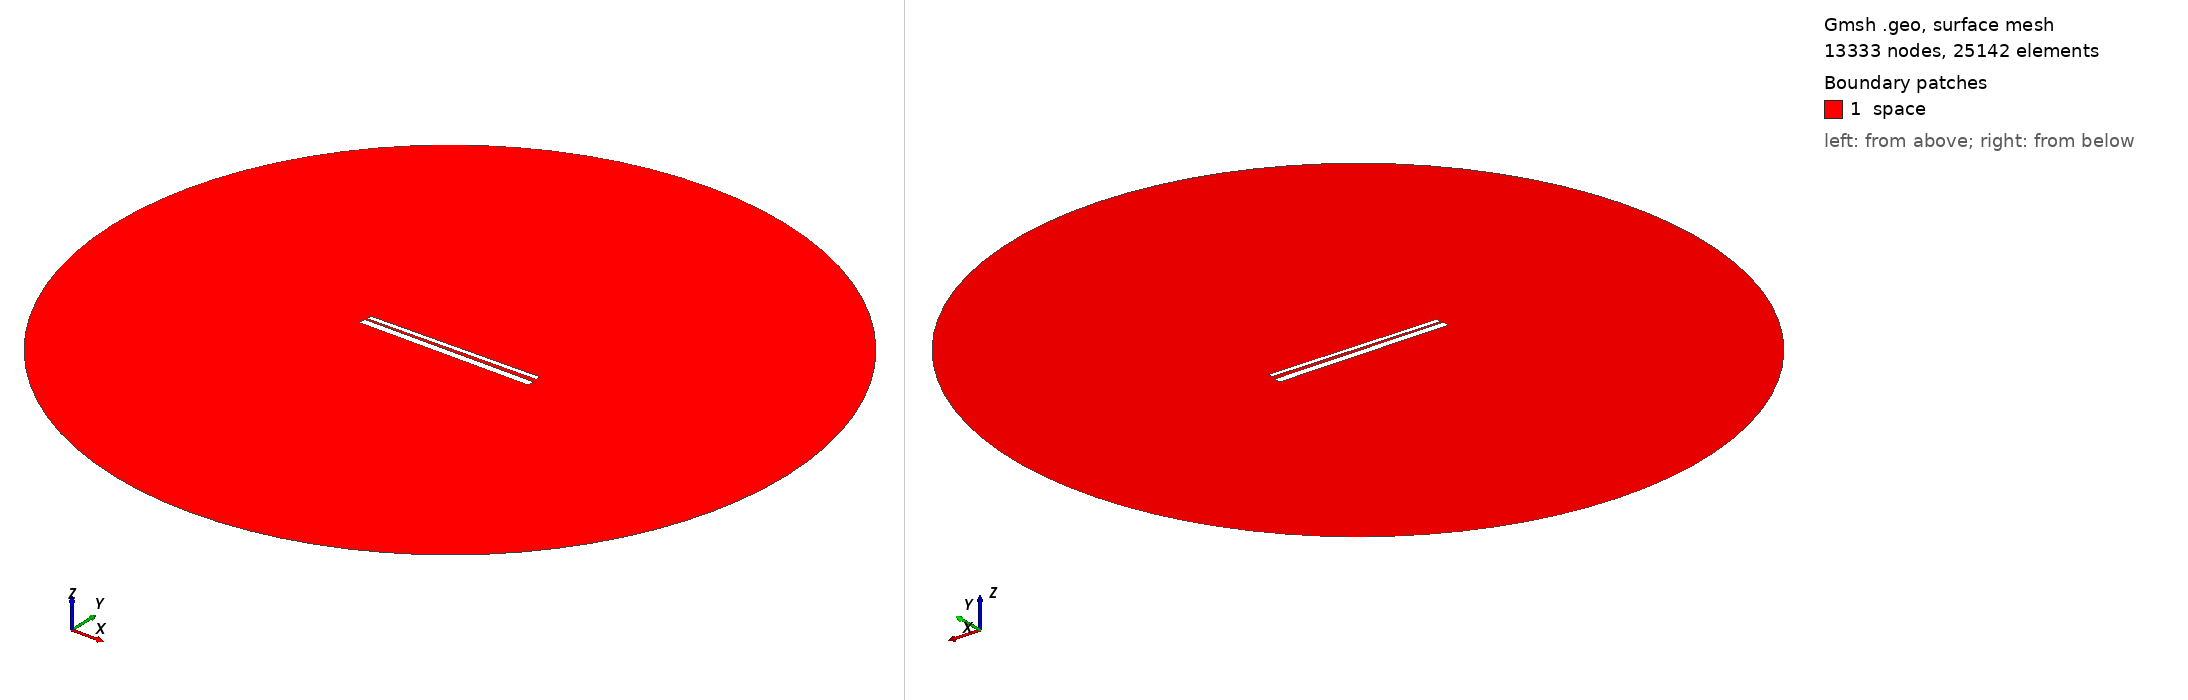

Gmsh geometry script, surface-meshed: 13333 nodes, 25142 surface elements. Boundary patches (legend numbers): 1 space. Left view from above one corner, right view from below the opposite corner. Legend entries are the model's physical surfaces. The drawing asked Gmsh for element sizes between 1% and 20% of the model's largest extent; the script's own settings can give other sizes.

=== 702.geo (drawn) ===
// Set the geometry kernel
SetFactory("OpenCASCADE");

//---------------------------------------
// Rectangles
//---------------------------------------

// Rectangle 1 (top)
Point(1) = {-49.51111111111111, 1.238888888888889, 0, 1.0};
Point(2) = {49.51111111111111, 1.238888888888889, 0, 1.0};
Point(3) = {49.51111111111111, 4.261111111111111, 0, 1.0};
Point(4) = {-49.51111111111111, 4.261111111111111, 0, 1.0};

Line(1) = {1, 2};
Line(2) = {2, 3};
Line(3) = {3, 4};
Line(4) = {4, 1};

Line Loop(1) = {1, 2, 3, 4};
Plane Surface(1) = {1};

Rotate { {0, 0, 1}, {0,  0.75,  0}, 0.014 } {
  Surface{1};
}

// Rectangle 2 (bottom)
Point(5) = {-50,-0.75, 0, 1.0};
Point(6) = { 50,-0.75, 0, 1.0};
Point(7) = { 50,-4.75, 0, 1.0};
Point(8) = {-50,-4.75, 0, 1.0};

Line(5) = {5, 6};
Line(6) = {6, 7};
Line(7) = {7, 8};
Line(8) = {8, 5};

Line Loop(2) = {5, 6, 7, 8};
Plane Surface(2) = {2}; 


//---------------------------------------
// Circle
//---------------------------------------

// Define points
Point(9) = {0, 0, 0};        // Center
Point(10) = {200, 0, 0};     // Start point
Point(11) = {0, 200, 0};     // 90 degrees
Point(12) = {-200, 0, 0};    // 180 degrees
Point(13) = {0, -200, 0};    // 270 degrees

// Define circle arcs (each needs start, center, end)
Circle(9) = {10, 9, 11};
Circle(10) = {11, 9, 12};
Circle(11) = {12, 9, 13};
Circle(12) = {13, 9, 10};

// Define curve loop and surface if needed
Curve Loop(3) = {9, 10, 11, 12};
Surface(3) = {3};

// Subtract Rectangles from Circle
BooleanDifference{ Surface{3}; Delete; }{ Surface{1}; Surface{2}; Delete; }

//---------------------------------------
// Transfinite Lines and Surface
//---------------------------------------
r = 7;
Transfinite Line {1, 3} = 50*r Using Progression 1;
Transfinite Line {2, 4} = 2*r Using Progression 1;
Transfinite Line {5, 7} = 50*r Using Progression 1;
Transfinite Line {6, 8} = 2*r Using Progression 1;
Transfinite Line {9, 10, 11, 12} = 20 Using Progression 1;

//---------------------------------------
// Define Physical Groups
//---------------------------------------                

//--- Physical Curves
// Physical groups for boundaries
Physical Line("force_segment", 10) = {1};
Physical Line("upper_plate", 11) = {2, 3, 4};
Physical Line("lower_plate", 12) = {5, 6, 7, 8};
Physical Line("boundary", 20) = {9, 10, 11, 12};

//--- Physical Surfaces
Physical Surface("space", 30) = {3};

//---------------------------------------
// 6. Generate the Mesh
//---------------------------------------
Mesh 2;  // 2D mesh generation
